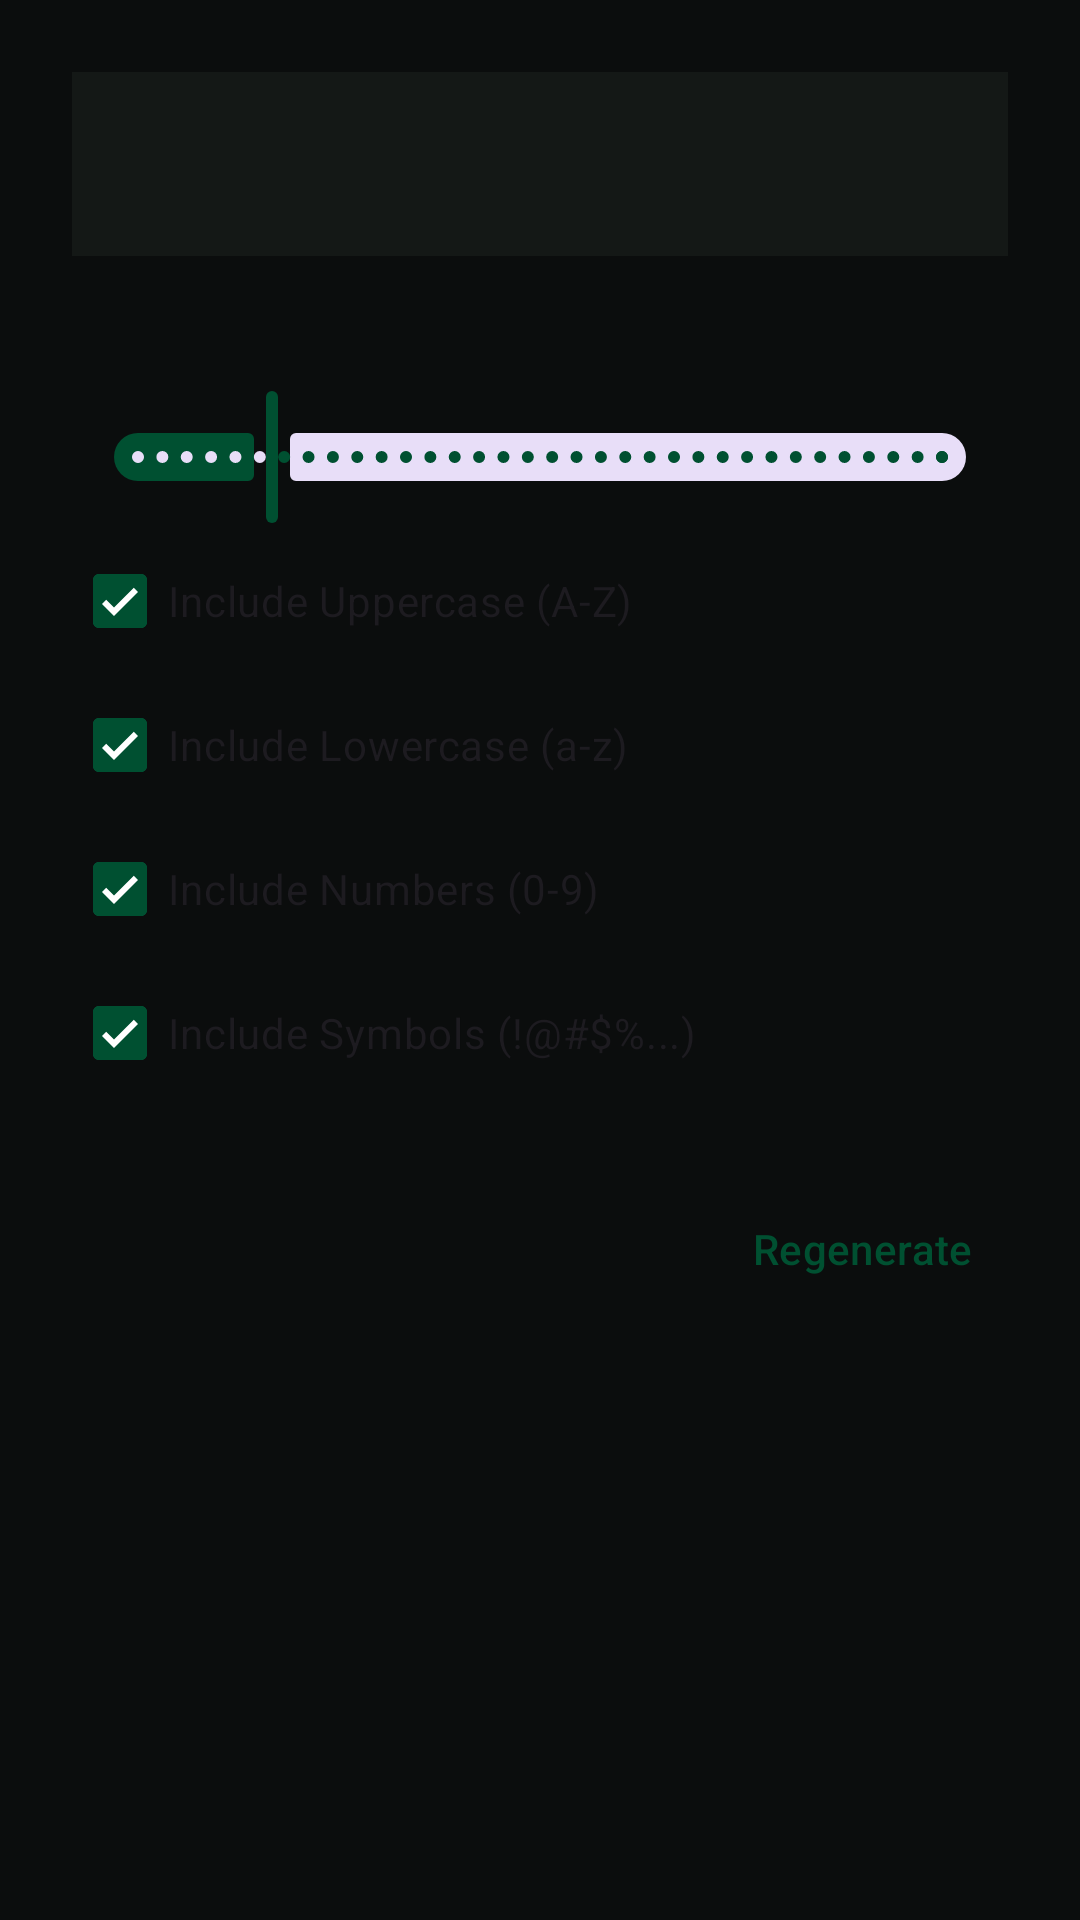

The Android layout XML behind this screen, and the referenced resources:
<!-- AndroidManifest.xml: application theme Theme.Krypta -->
<!-- res/layout/dialog_password_generator.xml -->
<?xml version="1.0" encoding="utf-8"?>
<androidx.core.widget.NestedScrollView xmlns:android="http://schemas.android.com/apk/res/android"
    xmlns:app="http://schemas.android.com/apk/res-auto"
    xmlns:tools="http://schemas.android.com/tools"
    android:layout_width="match_parent"
    android:layout_height="wrap_content">

    <LinearLayout
        android:layout_width="match_parent"
        android:layout_height="wrap_content"
        android:orientation="vertical"
        android:padding="24dp">

        <TextView
            android:id="@+id/generator_preview"
            android:layout_width="match_parent"
            android:layout_height="wrap_content"
            android:background="?attr/colorSurfaceContainer"
            android:gravity="center"
            android:padding="16dp"
            android:textAppearance="?attr/textAppearanceTitleLarge"
            android:fontFamily="monospace"
            tools:text="A7#b9K2pL0!v" />

        <TextView
            android:id="@+id/generator_length_text"
            android:layout_width="wrap_content"
            android:layout_height="wrap_content"
            android:layout_marginTop="24dp"
            android:textAppearance="?attr/textAppearanceLabelLarge"
            tools:text="Length: 16" />

        <com.google.android.material.slider.Slider
            android:id="@+id/generator_length_slider"
            android:layout_width="match_parent"
            android:layout_height="wrap_content"
            android:valueFrom="8.0"
            android:valueTo="56.0"
            android:stepSize="1.0"
            android:value="16.0" />

        <com.google.android.material.checkbox.MaterialCheckBox
            android:id="@+id/checkbox_upper"
            android:layout_width="match_parent"
            android:layout_height="wrap_content"
            android:checked="true"
            android:text="@string/generator_uppercase" />

        <com.google.android.material.checkbox.MaterialCheckBox
            android:id="@+id/checkbox_lower"
            android:layout_width="match_parent"
            android:layout_height="wrap_content"
            android:checked="true"
            android:text="@string/generator_lowercase" />

        <com.google.android.material.checkbox.MaterialCheckBox
            android:id="@+id/checkbox_digits"
            android:layout_width="match_parent"
            android:layout_height="wrap_content"
            android:checked="true"
            android:text="@string/generator_numbers" />

        <com.google.android.material.checkbox.MaterialCheckBox
            android:id="@+id/checkbox_symbols"
            android:layout_width="match_parent"
            android:layout_height="wrap_content"
            android:checked="true"
            android:text="@string/generator_symbols" />

        <TextView
            android:id="@+id/generator_error"
            android:layout_width="match_parent"
            android:layout_height="wrap_content"
            android:layout_marginTop="8dp"
            android:textColor="?attr/colorError"
            android:textAppearance="?attr/textAppearanceLabelSmall"
            android:visibility="gone"
            tools:text="Error message"
            tools:visibility="visible" />

        <LinearLayout
            android:layout_width="match_parent"
            android:layout_height="wrap_content"
            android:layout_marginTop="24dp"
            android:gravity="end"
            android:orientation="horizontal">

            <Button
                android:id="@+id/btn_regenerate"
                style="@style/Widget.Material3.Button.TextButton"
                android:layout_width="wrap_content"
                android:layout_height="wrap_content"
                android:text="@string/generator_btn_generate" />

        </LinearLayout>

    </LinearLayout>

</androidx.core.widget.NestedScrollView>
<!-- resources referenced by this layout -->
<resources>
  <string name="generator_btn_generate">Regenerate</string>
  <string name="generator_lowercase">Include Lowercase (a-z)</string>
  <string name="generator_numbers">Include Numbers (0-9)</string>
  <string name="generator_symbols">Include Symbols (!@#$%...)</string>
  <string name="generator_uppercase">Include Uppercase (A-Z)</string>
  <style name="Theme.Krypta" parent="Base.Theme.Krypta" />
  <style name="Base.Theme.Krypta" parent="Theme.Material3.DayNight.NoActionBar">
          
          <item name="colorPrimary">@color/krypta_primary</item>
          <item name="colorOnPrimary">@color/white</item>
          <item name="colorPrimaryContainer">@color/krypta_primary_container</item>
          <item name="colorOnPrimaryContainer">@color/krypta_on_primary_container</item>
  
          
          <item name="android:windowBackground">@color/krypta_background</item>
          <item name="colorSurface">@color/krypta_background</item>
          <item name="colorOnSurface">@color/krypta_on_background</item>
          <item name="colorSurfaceContainer">@color/krypta_surface_container</item>
  
          
          <item name="colorOnBackground">@color/krypta_on_background</item>
          <item name="colorOutline">@color/krypta_outline</item>
          <item name="colorSurfaceVariant">@color/krypta_surface_container</item>
          <item name="colorOnSurfaceVariant">@color/krypta_outline</item>
  
          
          <item name="android:navigationBarColor">@color/krypta_background</item>
          <item name="android:windowLightNavigationBar" tools:targetApi="27">false</item>
          <item name="bottomNavigationStyle">@style/Widget.Krypta.BottomNavigationView</item>
      </style>
  <color name="krypta_primary">#005031</color>
  <color name="white">#FFFFFFFF</color>
  <color name="krypta_primary_container">#003822</color>
  <color name="krypta_on_primary_container">#82F2B8</color>
  <color name="krypta_background">#0B0D0D</color>
  <color name="krypta_on_background">#E1E3E1</color>
  <color name="krypta_surface_container">#141816</color>
  <color name="krypta_outline">#8A938E</color>
  <style name="Widget.Krypta.BottomNavigationView" parent="Widget.Material3.BottomNavigationView">
          <item name="labelVisibilityMode">labeled</item>
      </style>
</resources>
